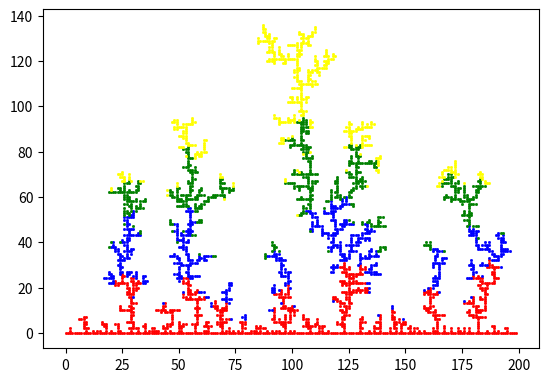

Recreate this plot in Python.
import numpy as np
import random as rand
import matplotlib.pyplot as plt


def color(n,number):
    if n<number/4:
        return 'red'
    elif n<number/2:
        return 'blue'
    elif n<number*3/4:
        return 'green'
    else:
        return 'yellow'
    
def h(arr):
    for i in reversed(range(len(arr))):
        if arr[i]==1:
            return i
            

number=5000
length=200
l=1
arr=np.array([[0 for i in range(20)] for j in range(length)])
height=0
for i in range(length):
     arr[i][0]=1
     plt.plot([i],[0],'rs',markersize=1)


for n in range(number):
    x=rand.randint(0,length-1)
    y0=height+2
    y=height+2
    while x>0 and x<length-1 and y<y0+20:
        if y<len(arr[x])-1:
            if arr[x+1][y]==1 or arr[x-1][y]==1 or arr[x][y+1] or arr[x][y-1]:
                 arr[x][y]=1
                 plt.plot([x],[y],'s', markersize=1, color=color(n,number))
                 arr=np.append(arr,[[0] for i in range(length)],axis=1)
                 if y>height:
                     height=y
                 break
        m=rand.randint(1,4)
        if m==1:
            x=x+l
        if m==2:
            x=x-l 
        if m==3:
            y=y+l
        if m==4:
            y=y-l

plt.gca().set_aspect('equal', adjustable='box')
plt.show() 